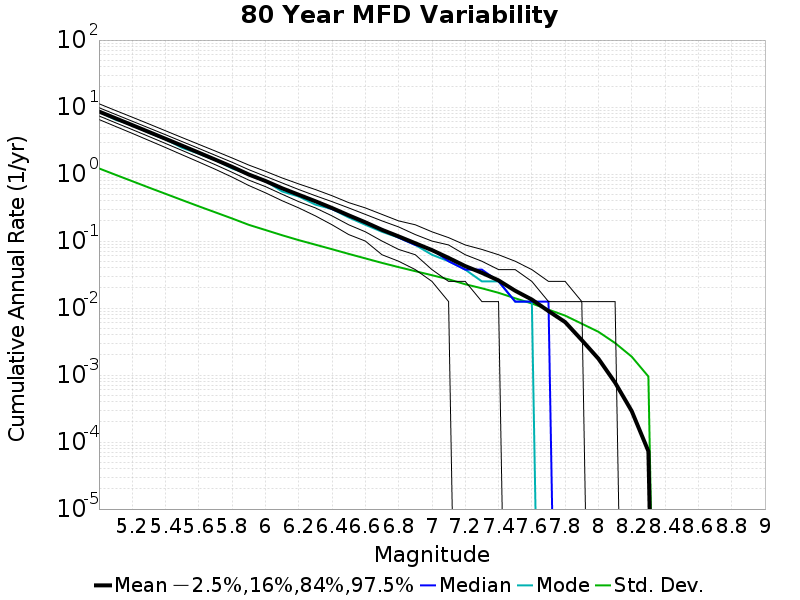

The data file committed next to this chart (first rows):
Magnitude, Mean, Median, Mode, Std. Dev., 2.5 %-ile, 16 %-ile, 84 %-ile, 97.5 %-ile
5.0, 8.58, 8.488, 8.512, 1.215, 6.525, 7.375, 9.787, 11.21
5.1, 6.794, 6.725, 6.463, 0.9742, 5.138, 5.825, 7.763, 8.875
5.2, 5.377, 5.312, 5.438, 0.7829, 4.05, 4.612, 6.15, 7.062
5.3, 4.251, 4.2, 4.15, 0.6287, 3.175, 3.638, 4.875, 5.6
5.4, 3.358, 3.312, 3.288, 0.507, 2.487, 2.862, 3.862, 4.425
5.5, 2.65, 2.625, 2.462, 0.4086, 1.938, 2.25, 3.05, 3.5
5.6, 2.084, 2.062, 2.013, 0.3299, 1.512, 1.762, 2.413, 2.775
5.7, 1.637, 1.625, 1.613, 0.2678, 1.175, 1.375, 1.9, 2.2
5.8, 1.281, 1.262, 1.212, 0.2172, 0.9, 1.062, 1.5, 1.738
5.9, 0.9846, 0.975, 0.9875, 0.1747, 0.675, 0.8125, 1.163, 1.363
6.0, 0.7884, 0.775, 0.7875, 0.1462, 0.525, 0.65, 0.925, 1.1
6.1, 0.6138, 0.6, 0.55, 0.1222, 0.4, 0.5, 0.7375, 0.875
6.2, 0.4907, 0.4875, 0.4625, 0.1032, 0.3125, 0.3875, 0.5875, 0.7125
6.3, 0.3931, 0.3875, 0.35, 0.08834, 0.2375, 0.3125, 0.475, 0.5875
6.4, 0.3112, 0.3, 0.3, 0.07554, 0.175, 0.2375, 0.3875, 0.475
6.5, 0.2422, 0.2375, 0.225, 0.06435, 0.125, 0.175, 0.3125, 0.375
6.6, 0.1905, 0.1875, 0.175, 0.05512, 0.1, 0.1375, 0.25, 0.3125
6.7, 0.1472, 0.15, 0.1375, 0.04722, 0.0625, 0.1, 0.2, 0.25
6.8, 0.1173, 0.1125, 0.1125, 0.04082, 0.05, 0.075, 0.1625, 0.2
6.9, 0.09276, 0.0875, 0.0875, 0.03552, 0.0375, 0.0625, 0.125, 0.175
7.0, 0.07331, 0.075, 0.0625, 0.03093, 0.025, 0.0375, 0.1, 0.1375
7.1, 0.05606, 0.05, 0.05, 0.02684, 0.0125, 0.025, 0.0875, 0.1125
7.2, 0.04229, 0.0375, 0.0375, 0.02268, 0.0, 0.025, 0.0625, 0.0875
7.3, 0.03357, 0.0375, 0.025, 0.01972, 0.0, 0.0125, 0.05, 0.075
7.4, 0.02587, 0.025, 0.025, 0.0169, 0.0, 0.0125, 0.0375, 0.0625
7.5, 0.01813, 0.0125, 0.0125, 0.01399, 0.0, 0.0, 0.0375, 0.05
7.6, 0.01339, 0.0125, 0.0125, 0.01171, 0.0, 0.0, 0.025, 0.0375
7.7, 0.009017, 0.0125, 0.0, 0.009474, 0.0, 0.0, 0.0125, 0.025
7.8, 0.006176, 0.0, 0.0, 0.007714, 0.0, 0.0, 0.0125, 0.025
7.9, 0.003324, 0.0, 0.0, 0.005844, 0.0, 0.0, 0.0125, 0.0125
8.0, 0.001754, 0.0, 0.0, 0.004422, 0.0, 0.0, 0.0, 0.0125
8.1, 7.7083334E-4, 0.0, 0.0, 0.003007, 0.0, 0.0, 0.0, 0.0125
8.2, 2.8958335E-4, 0.0, 0.0, 0.00188, 0.0, 0.0, 0.0, 0.0
8.3, 7.2916664E-5, 0.0, 0.0, 9.5195434E-4, 0.0, 0.0, 0.0, 0.0
8.4, 0.0, 0.0, 0.0, 0.0, 0.0, 0.0, 0.0, 0.0
8.5, 0.0, 0.0, 0.0, 0.0, 0.0, 0.0, 0.0, 0.0
8.6, 0.0, 0.0, 0.0, 0.0, 0.0, 0.0, 0.0, 0.0
8.7, 0.0, 0.0, 0.0, 0.0, 0.0, 0.0, 0.0, 0.0
8.8, 0.0, 0.0, 0.0, 0.0, 0.0, 0.0, 0.0, 0.0
8.9, 0.0, 0.0, 0.0, 0.0, 0.0, 0.0, 0.0, 0.0
9.0, 0.0, 0.0, 0.0, 0.0, 0.0, 0.0, 0.0, 0.0
